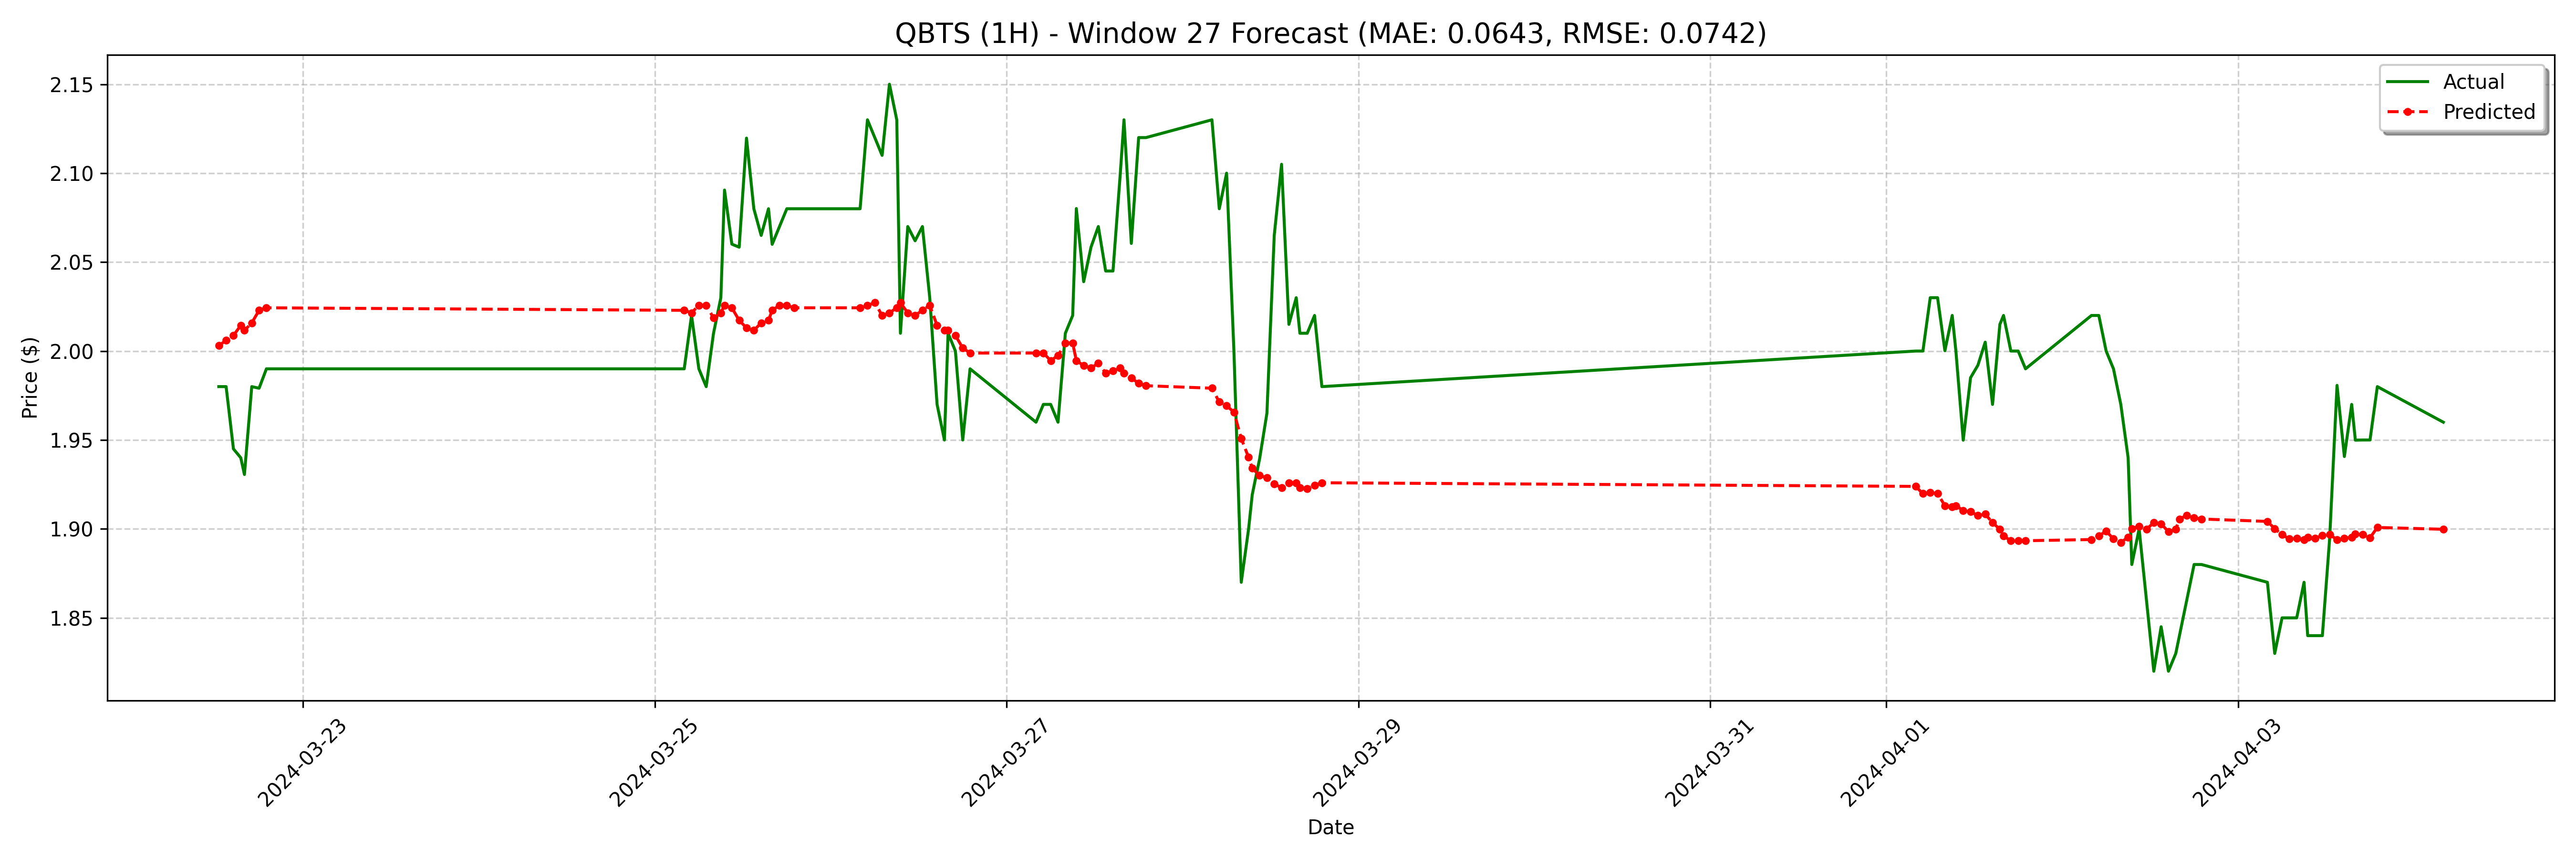

The table this chart was drawn from, first rows:
date, actual, forecast
2024-03-22 12:30:00-04:00, 1.98, 2.003
2024-03-22 13:30:00-04:00, 1.98, 2.006
2024-03-22 14:30:00-04:00, 1.945, 2.009
2024-03-22 15:30:00-04:00, 1.94, 2.014
2024-03-22 16:00:00-04:00, 1.931, 2.012
2024-03-22 17:00:00-04:00, 1.98, 2.016
2024-03-22 18:00:00-04:00, 1.979, 2.023
2024-03-22 19:00:00-04:00, 1.99, 2.024
2024-03-25 04:00:00-04:00, 1.99, 2.023
2024-03-25 05:00:00-04:00, 2.02, 2.021
2024-03-25 06:00:00-04:00, 1.99, 2.026
2024-03-25 07:00:00-04:00, 1.98, 2.026
2024-03-25 08:00:00-04:00, 2.01, 2.019
2024-03-25 09:00:00-04:00, 2.03, 2.021
2024-03-25 09:30:00-04:00, 2.091, 2.026
2024-03-25 10:30:00-04:00, 2.06, 2.024
2024-03-25 11:30:00-04:00, 2.058, 2.017
2024-03-25 12:30:00-04:00, 2.12, 2.013
2024-03-25 13:30:00-04:00, 2.08, 2.012
2024-03-25 14:30:00-04:00, 2.065, 2.016
2024-03-25 15:30:00-04:00, 2.08, 2.017
2024-03-25 16:00:00-04:00, 2.06, 2.023
2024-03-25 17:00:00-04:00, 2.07, 2.026
2024-03-25 18:00:00-04:00, 2.08, 2.026
2024-03-25 19:00:00-04:00, 2.08, 2.024
2024-03-26 04:00:00-04:00, 2.08, 2.024
2024-03-26 05:00:00-04:00, 2.13, 2.026
2024-03-26 06:00:00-04:00, 2.12, 2.027
2024-03-26 07:00:00-04:00, 2.11, 2.02
2024-03-26 08:00:00-04:00, 2.15, 2.021
2024-03-26 09:00:00-04:00, 2.13, 2.024
2024-03-26 09:30:00-04:00, 2.01, 2.027
2024-03-26 10:30:00-04:00, 2.07, 2.021
2024-03-26 11:30:00-04:00, 2.062, 2.02
2024-03-26 12:30:00-04:00, 2.07, 2.023
2024-03-26 13:30:00-04:00, 2.03, 2.026
2024-03-26 14:30:00-04:00, 1.97, 2.014
2024-03-26 15:30:00-04:00, 1.95, 2.012
2024-03-26 16:00:00-04:00, 2.01, 2.012
2024-03-26 17:00:00-04:00, 2.0, 2.009
2024-03-26 18:00:00-04:00, 1.95, 2.002
2024-03-26 19:00:00-04:00, 1.99, 1.999
2024-03-27 04:00:00-04:00, 1.96, 1.999
2024-03-27 05:00:00-04:00, 1.97, 1.999
2024-03-27 06:00:00-04:00, 1.97, 1.995
2024-03-27 07:00:00-04:00, 1.96, 1.997
2024-03-27 08:00:00-04:00, 2.01, 2.005
2024-03-27 09:00:00-04:00, 2.02, 2.005
2024-03-27 09:30:00-04:00, 2.08, 1.995
2024-03-27 10:30:00-04:00, 2.039, 1.992
2024-03-27 11:30:00-04:00, 2.058, 1.99
2024-03-27 12:30:00-04:00, 2.07, 1.993
2024-03-27 13:30:00-04:00, 2.045, 1.988
2024-03-27 14:30:00-04:00, 2.045, 1.989
2024-03-27 15:30:00-04:00, 2.1, 1.99
2024-03-27 16:00:00-04:00, 2.13, 1.988
2024-03-27 17:00:00-04:00, 2.061, 1.985
2024-03-27 18:00:00-04:00, 2.12, 1.982
2024-03-27 19:00:00-04:00, 2.12, 1.981
2024-03-28 04:00:00-04:00, 2.13, 1.979
... 68 more rows
